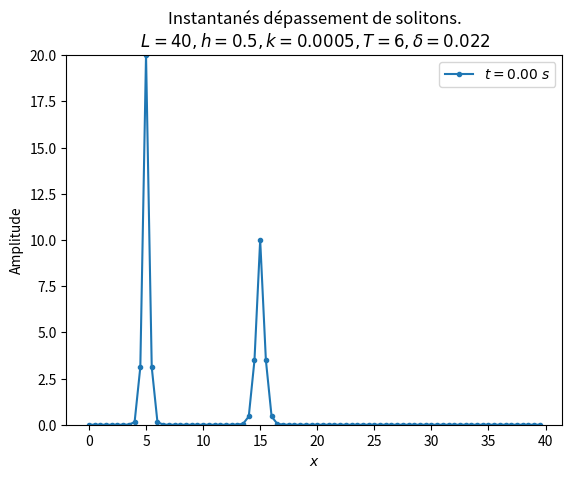
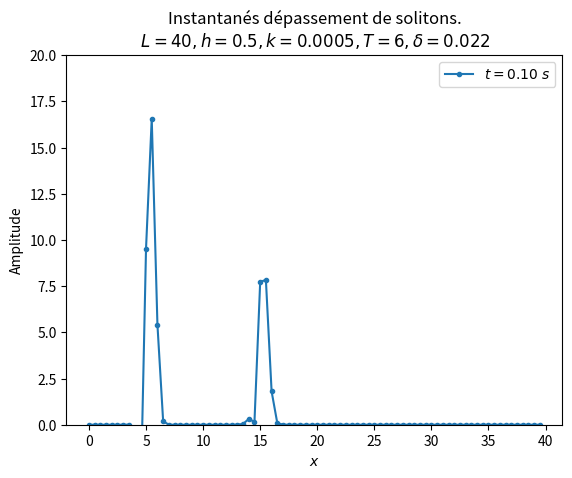
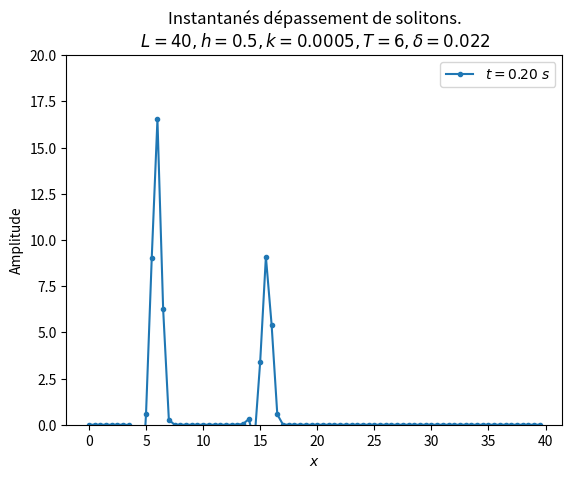
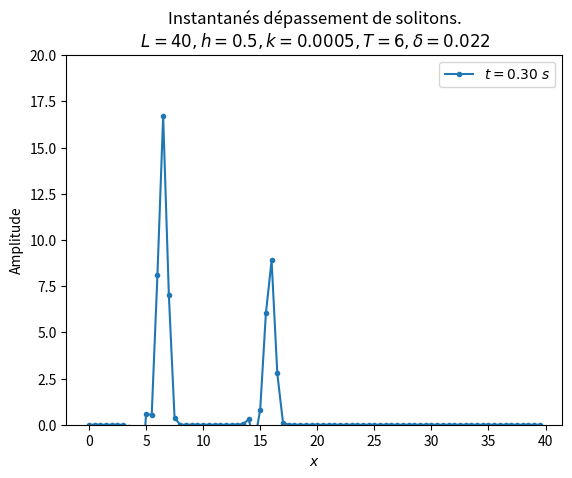
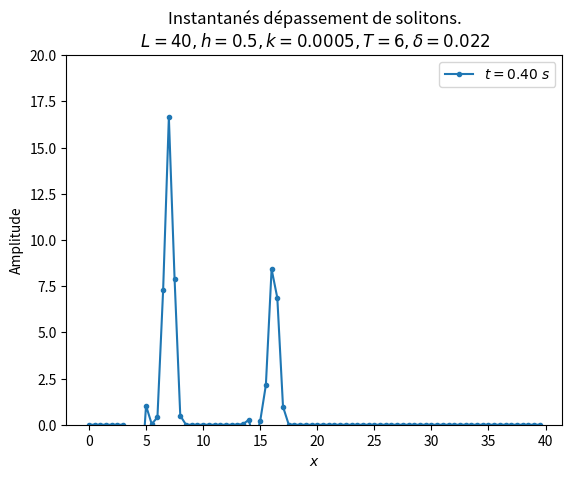
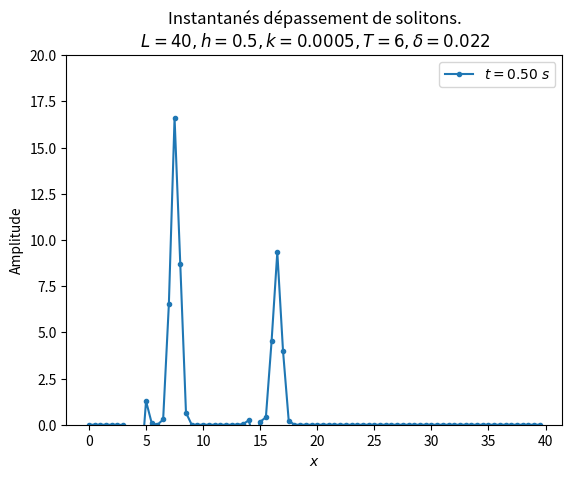
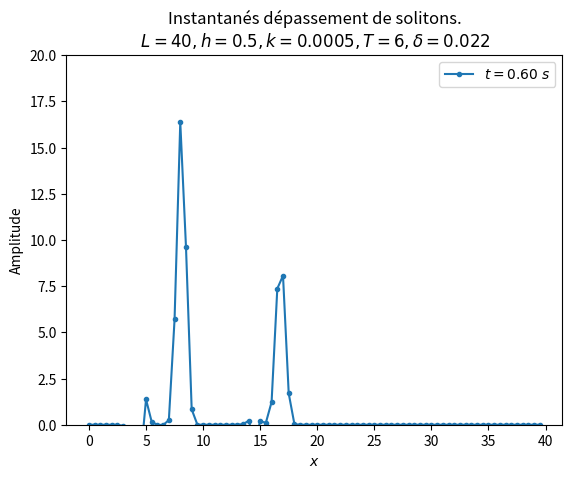
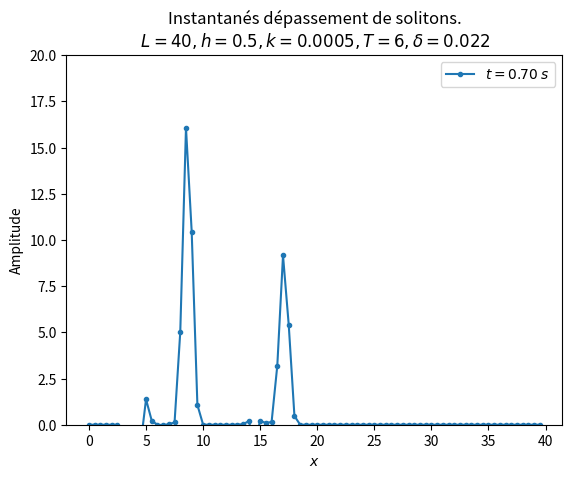
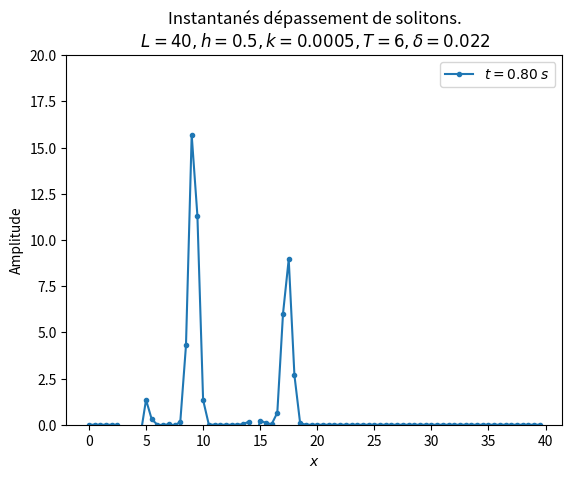
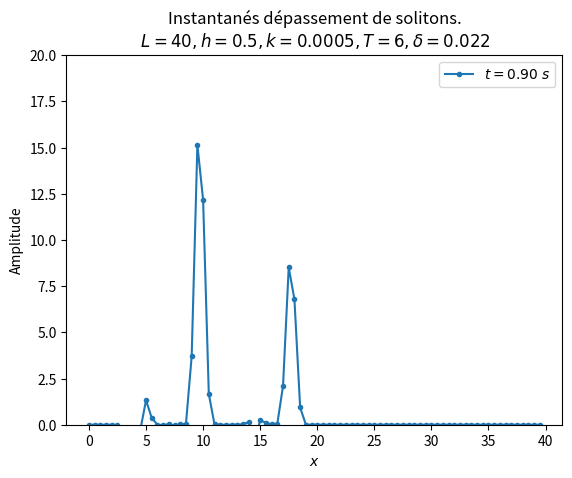
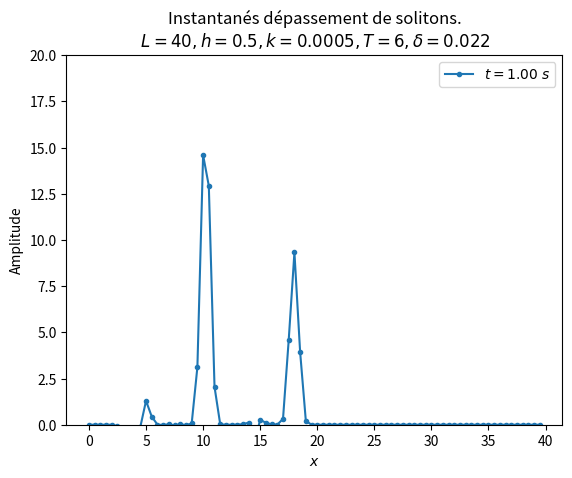
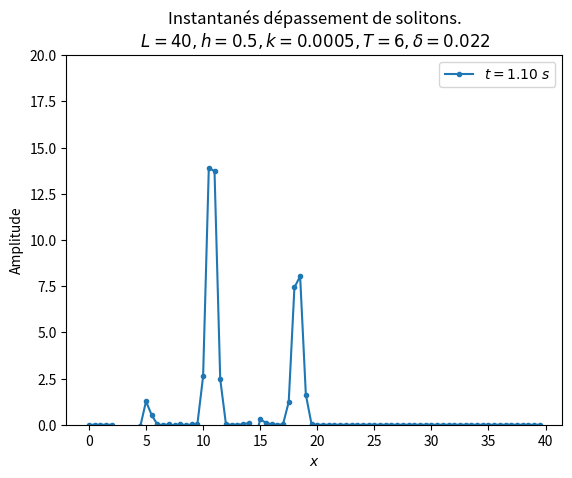
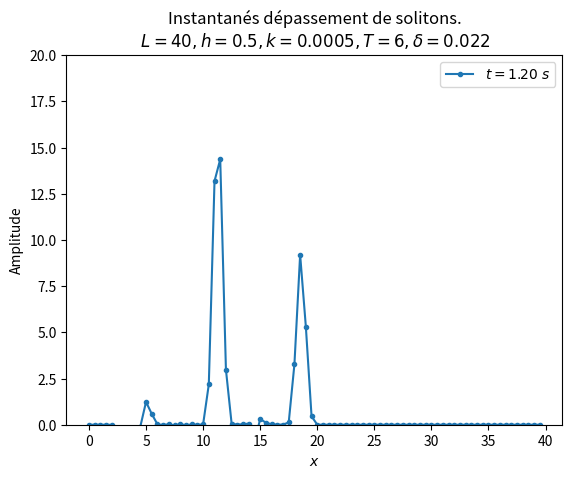
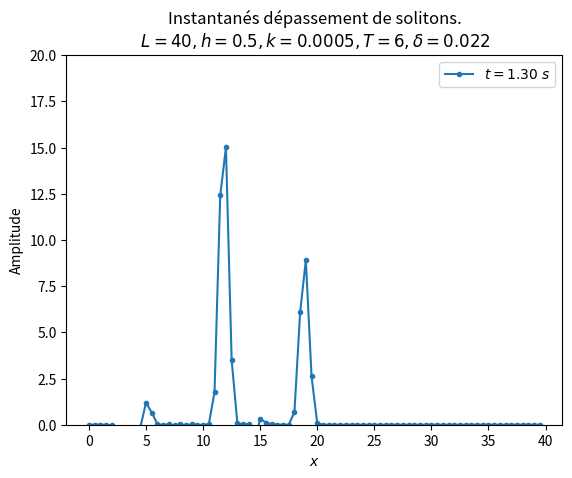
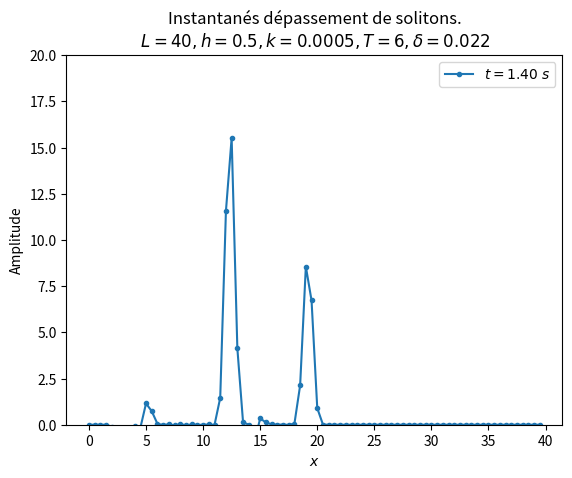
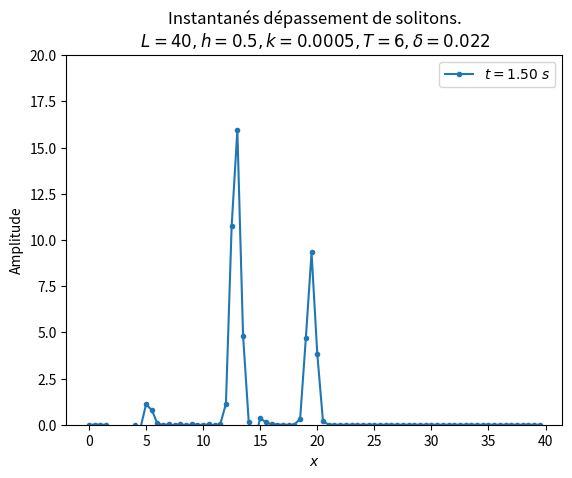

These charts were generated, in order, by the following Python code:
# -*- coding: utf-8 -*-
import matplotlib.pyplot as plt
import numpy as np
from numpy import sqrt, pi ,exp
from scipy.stats import hypsecant
from matplotlib.animation import FuncAnimation
from matplotlib.pyplot import cm


def onde1(x):
    return (1/sqrt(2*np.pi*0.01)) * exp(-50*(x-1)**2)

def onde2(x):
    return (1/sqrt(2*np.pi*0.4)) * exp(-1.25*(x-5)**2)

def u0(x):
    return onde1(x) + onde2(x)

delta = 0.022

def time_ev(u_0, t_f, k, x_f, h):
    x_0 = 0
    L = x_f- x_0
    N = L/h
    t_0 = 0
    T = t_f - t_0
    M = T/k
    x_range = [i*h for i in range(int(x_f/h))]
    U = []
    U.append([u_0(x) for x in x_range])


    t_range = [j*k for j in range(int(t_f/k))]
    for t in t_range[1:]:
        u1 = U[-1]

        if t == k:
            u2 = u1
        else:
            u2 = U[-2]

        U.append([0,0] + [u2[i] - (k/(3*h)) *(u1[i+1] + u1[i] + u1[i-1]) * (u1[i+1] - u1[i-1]) - (delta**2) * (k/(h**3)) * (u1[i+2] - 2*u1[i+1] + 2*u1[i-1] - u1[i-2])  for i in range(2,len(u1)-2)] + [0,0])

    print("Résolution numérique avec une grille spatiale de {} points".format(N))
    print("Résolution numérique avec une grille temporelle de {} points".format(M))
    print("Paramètres numérique : L = {}, T = {}s, h = {}, k = {}, delta = {}".format(L, T, h, k, delta))

    #Plot semi-animé d'Instantanés
    t_span = np.arange(0,8,0.1)
    n = np.zeros(np.shape(t_span)[0])
    for t in t_span:
        n = [int(t/k)]
        #for j in range(np.shape(t_span)[0]):
        if n[0] < len(U):
            plt.plot(x_range, U[n[0]], label = "$t={:2.2f}\; s$".format(t), marker ='.')
            plt.title('Instantanés dépassement de solitons.\n $L = {}, h = {}, k = {}, T = {}, \delta = {}$'.format(x_f, h, k, t_f, delta))
            plt.xlabel('$x$')
            plt.ylabel('Amplitude')
            plt.ylim([0,20])
            plt.legend()
            plt.show(block=False)
            plt.pause(0.05)
            plt.clf()
    #Plot d'Instantanés
    t_span = [0, 0.1, 3, 5]
    n = np.zeros(np.shape(t_span)[0])
    n = [int(t_span[i]/k) for i in range(np.shape(t_span)[0])]
    for i in range(np.shape(t_span)[0]):
        plt.plot(x_range, U[n[i]], label="$t = {:2.2f}s$".format(t_span[i]), marker=',')
    plt.title('Instantanés dépassement de solitons.\n $L = {}, h = {}, k = {}, T = {}, \delta = {}$'.format(x_f, h, k, t_f, delta))
    plt.xlabel('$x$')
    plt.ylabel('Amplitude')
    plt.legend()
    plt.show()

    """
    #Animation 2D
    x_data = x_range
    y_data = U
    U0 = [u_0(x) for x in x_range]
    #class matplotlib.animation.FuncAnimation(fig, func,
    #frames = None, init_func=None, fargs=None, save_count = None, *, cache_frame_data = True, **kwargs)


    x_0 = 0
    fig, ax = plt.subplots()
    ax.set_xlim(x_0,x_f)
    ax.set_ylim(-5,20)
    line, = ax.plot(U0)

    def animation_frame(i):
        x_data.append(i)
        y_data.append(i)
        line.set_xdata(x_data)
        line.set_ydata(y_data)
        return line,

    animation = FuncAnimation(fig, func=animation_frame, frames = np.arange(0, 10, 0.01), interval = 1)
    plt.show()
    """
    #Plot 2D
    [xx,tt]=np.meshgrid(x_range,t_range)
    plt.contourf(xx,tt, np.array(U), levels = 10)
    plt.title('Dépassement de solitons.\n $L = {}, h = {}, k = {}, T = {}, \delta = {}$'.format(x_f, h, k, t_f, delta))
    plt.xlabel("x")
    plt.ylabel("t")
    plt.colorbar()
    plt.show()
    plt.clf()

def soliton1(x,c,a):
    return 0.5*c*(pi*hypsecant.pdf((x-a)*sqrt(c)/2))**2

def soliton2(x,c,a):
    return 0.5*c*(pi*hypsecant.pdf((x-a)*sqrt(c)/2))**2

def solit(c1,a1,c2,a2):
    def sol_(x):
        return soliton1(x,c1,a1) + soliton2(x,c2,a2)
    return sol_


if __name__ == "__main__":
    time_ev(solit(20,15,40,5), 6, 0.0005, 40, 0.5)
